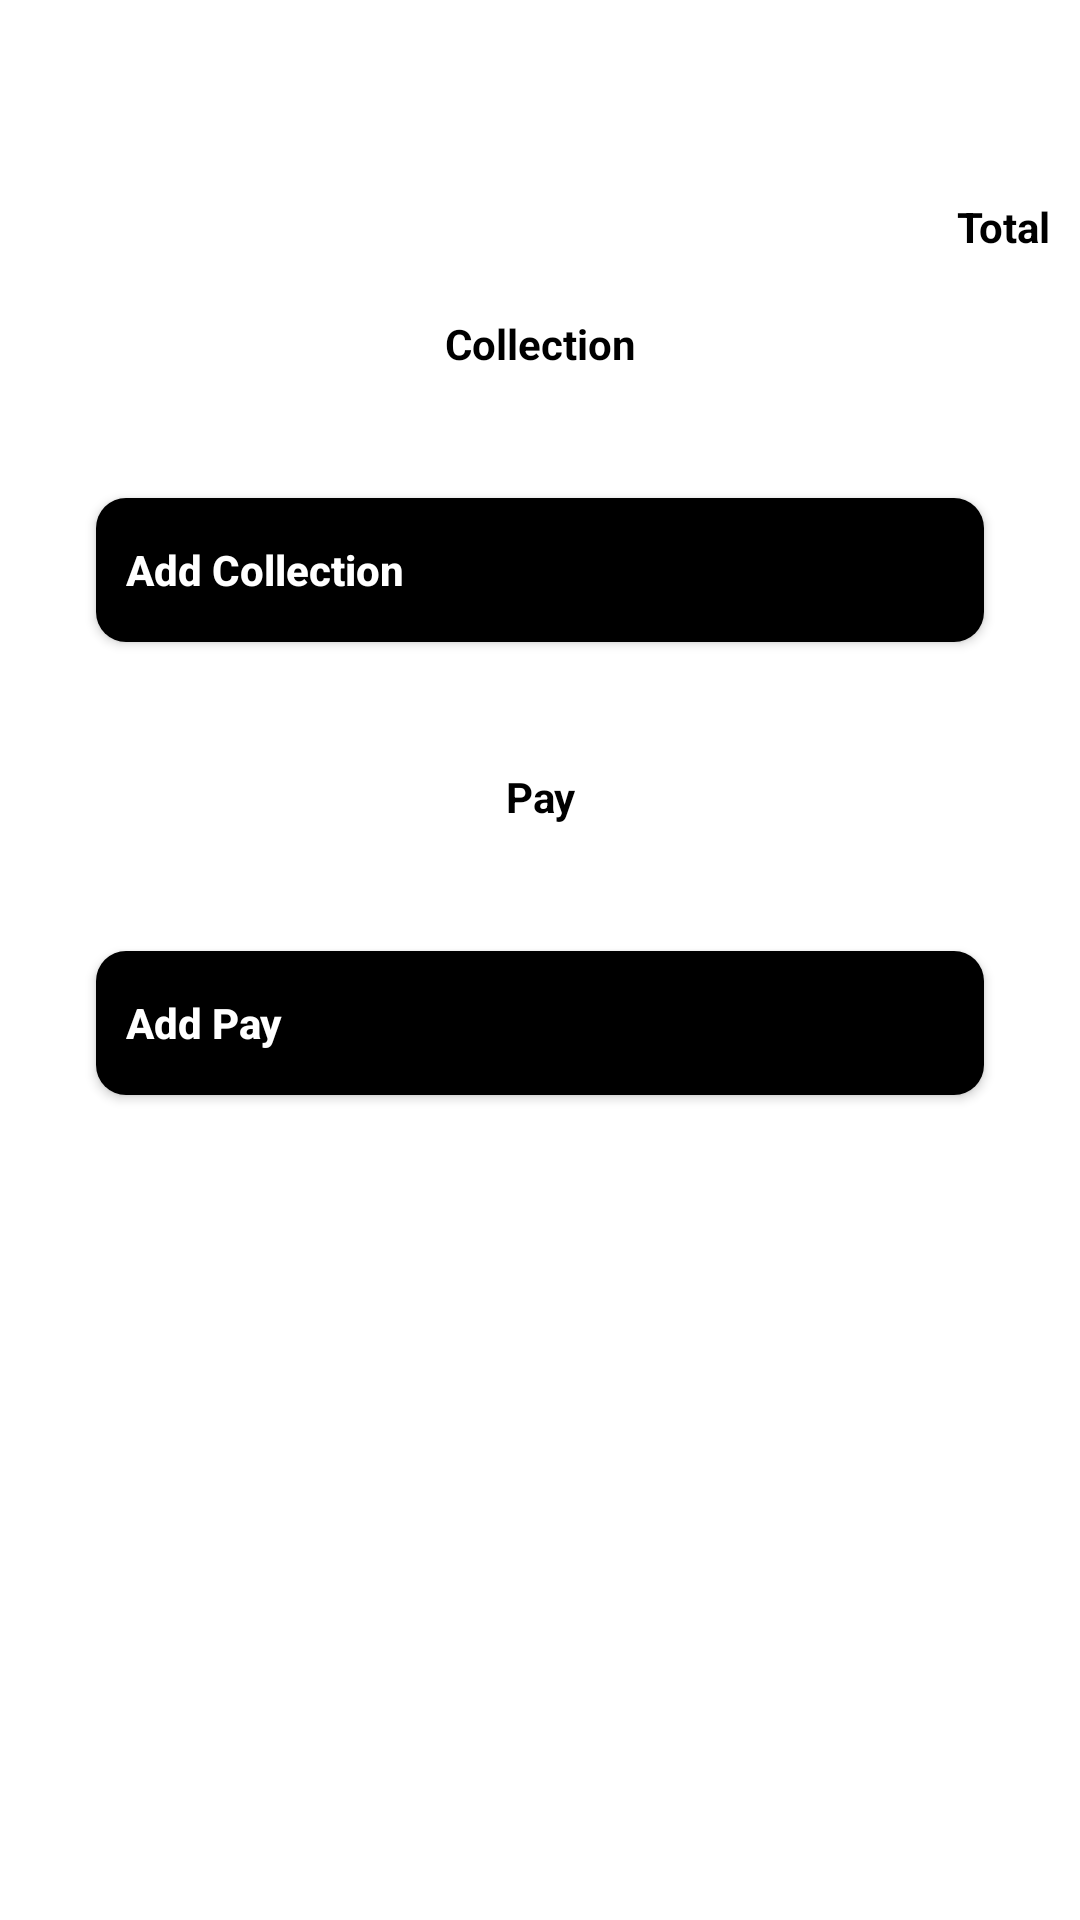

The Android layout XML behind this screen, and the referenced resources:
<!-- AndroidManifest.xml: application theme Theme.MaterialComponents.Light.NoActionBar.Bridge -->
<!-- res/layout/activity_view_class_fund.xml -->
<?xml version="1.0" encoding="utf-8"?>
<androidx.core.widget.NestedScrollView xmlns:android="http://schemas.android.com/apk/res/android"
    xmlns:app="http://schemas.android.com/apk/res-auto"
    android:layout_width="match_parent"
    android:layout_height="match_parent"
    android:background="@color/white">

    <LinearLayout
        android:layout_width="match_parent"
        android:layout_height="match_parent"
        android:orientation="vertical">

        <androidx.appcompat.widget.Toolbar
            android:id="@+id/toolbar"
            android:layout_width="match_parent"
            android:layout_height="wrap_content"
            app:navigationIcon="@drawable/ic_baseline_arrow_back_24" />

        <TextView
            android:id="@+id/tv_total"
            android:layout_width="match_parent"
            android:layout_height="wrap_content"
            android:gravity="end|center_vertical"
            android:padding="10dp"
            android:text="@string/total"
            android:textColor="@color/black"
            android:textStyle="bold" />


        <TextView
            android:layout_width="match_parent"
            android:layout_height="wrap_content"
            android:gravity="center"
            android:padding="10dp"
            android:text="@string/collection"
            android:textColor="@color/black"
            android:textStyle="bold" />

        <Button
            android:id="@+id/bt_add_collection"
            android:layout_width="match_parent"
            android:layout_height="wrap_content"
            android:layout_margin="32dp"
            android:background="@drawable/drawable_rectangle"
            android:backgroundTint="@color/black"
            android:drawableStart="@drawable/ic_baseline_add_24"
            android:drawablePadding="10dp"
            android:drawableTint="@color/white"
            android:gravity="start|center_vertical"
            android:padding="10dp"
            android:text="@string/add_collection"
            android:textAllCaps="false"
            android:textColor="@color/white"
            android:textStyle="bold" />

        <androidx.recyclerview.widget.RecyclerView
            android:id="@+id/rv_collection"
            android:layout_width="match_parent"
            android:layout_height="wrap_content" />

        <TextView
            android:layout_width="match_parent"
            android:layout_height="wrap_content"
            android:gravity="center"
            android:padding="10dp"
            android:text="@string/pay"
            android:textColor="@color/black"
            android:textStyle="bold" />

        <Button
            android:id="@+id/bt_add_pay"
            android:layout_width="match_parent"
            android:layout_height="wrap_content"
            android:layout_margin="32dp"
            android:background="@drawable/drawable_rectangle"
            android:backgroundTint="@color/black"
            android:drawableStart="@drawable/ic_baseline_add_24"
            android:drawablePadding="10dp"
            android:drawableTint="@color/white"
            android:gravity="start|center_vertical"
            android:padding="10dp"
            android:text="@string/add_pay"
            android:textAllCaps="false"
            android:textColor="@color/white"
            android:textStyle="bold" />

        <androidx.recyclerview.widget.RecyclerView
            android:id="@+id/rv_pay"
            android:layout_width="match_parent"
            android:layout_height="wrap_content" />
    </LinearLayout>
</androidx.core.widget.NestedScrollView>
<!-- resources referenced by this layout -->
<resources>
  <color name="black">#FF000000</color>
  <color name="white">#FFFFFFFF</color>
  <!-- drawable drawable_rectangle (drawable) -->
  <?xml version="1.0" encoding="utf-8"?>
  <shape android:shape="rectangle"
      xmlns:android="http://schemas.android.com/apk/res/android" >
      <corners android:radius="10dp"/>
      <gradient android:startColor="@color/gray"
          android:endColor="@color/gray"/>
  </shape>
  <string name="add_collection">Add Collection</string>
  <string name="add_pay">Add Pay</string>
  <string name="collection">Collection</string>
  <string name="pay">Pay</string>
  <string name="total">Total</string>
  <color name="gray">#C8C8C8</color>
</resources>
